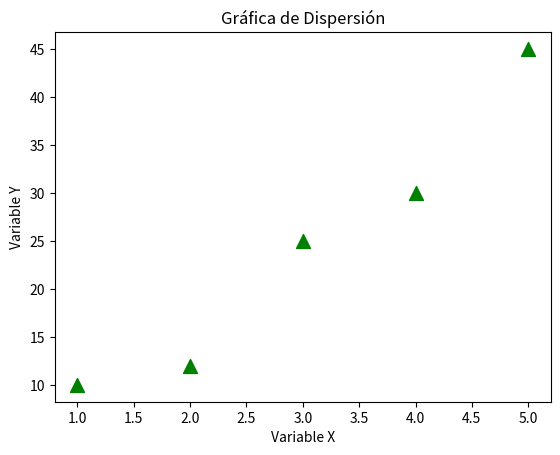

The script that saved this image:
import matplotlib.pyplot as plt

# Datos
x = [1, 2, 3, 4, 5]
y = [10, 12, 25, 30, 45]

# Crear la gráfica de dispersión
# plt.scatter(x, y)
plt.scatter(x, y, s=100, c='green', marker='^')

# Agregar título y etiquetas
plt.title('Gráfica de Dispersión')
plt.xlabel('Variable X')
plt.ylabel('Variable Y')

# Mostrar la gráfica
plt.show()


# python .\graficos\ejemplo1.py
